Run: headless pygame with SDL's dummy video driver; simulated clock (each Clock.tick advances the game by its frame time, no real sleeping); random seed 0; keys injected as events and as key.get_pressed() state; no mouse input.
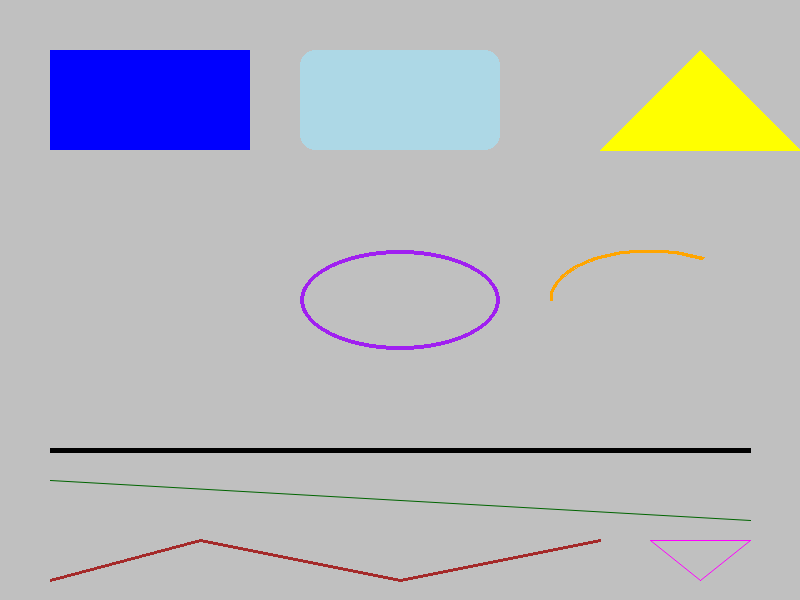
Frame 1 of 4 · flips 1–60 · no input
Frame 2 of 4 · flips 61–180 · tapped SPACE, RETURN · held RIGHT (→), D · screen unchanged from frame 1, image omitted
Frame 3 of 4 · flips 181–300 · held DOWN (↓), S · screen unchanged from frame 2, image omitted
Frame 4 of 4 · flips 301–420 · held LEFT (←), A, UP (↑), W · screen unchanged from frame 3, image omitted

The pygame program that drew these frames:

import pygame as pg

# pygame setup stuff
pg.init()
window_height = 600
window_width = 800
screen = pg.display.set_mode((window_width, window_height))
pg.display.set_caption("PyGame Game")
clock = pg.time.Clock()
running = True
delta_time = 0
player_position = pg.Vector2(screen.get_width() // 2, screen.get_height() // 2)
while running:
    # poll for events
    # pg.QUIT event means that user clicked the X
    for event in pg.event.get():
        if event.type == pg.QUIT:  # X
            running = False
    # Pick  the screen color
    screen.fill("silver")
    # understand co-ordination
    # Top left corner is 0,0
    # as we move -> x increases , as you go down -> y increases
    # Draw a line
    # (screen,color,starting point (x,y),ending point (x,y),thickness)
    # pg.draw.line(screen, "red", (0, 50), (800, 50), 5)
    # Draw a circle
    # (screen,color,center(x,y),radius,thickness:0=fill)
    # pg.draw.circle(screen, "red", player_position, 100, 10)
    # Draw a rectangle
    # (screen,color,(top_left.x,top_left.y,width,height)
    # pg.draw.rect(
    #     screen,
    #     "green",
    #     (100, 100, 100, 100),
    # )
    # pg.draw.polygon(screen, "green", [(100, 100), (500, 500), (100, 100)], 5)
    # pg.draw.ellipse(screen, "green", (100, 400, 400, 100), 5)
    # pg.draw.arc(screen, "red", (100, 400, 400, 100), 3, 0, 20)
    # pg.draw.lines(screen, "red", False, [(100, 100), (200, 200), (300, 300)], 2)
    # pg.draw.aaline(screen, "green", (100, 400), (200, 400), 2)
    pg.draw.rect(screen, "blue", (50, 50, 200, 100), 0)
    pg.draw.rect(screen, "lightblue", (300, 50, 200, 100), 0, border_radius=15)
    pg.draw.polygon(screen, "yellow", [(600, 150), (700, 50), (800, 150)], 0)
    pg.draw.ellipse(screen, "purple", (300, 250, 200, 100), 4)
    import math

    pg.draw.arc(screen, "orange", (550, 250, 200, 100), 1, math.pi, 3)
    pg.draw.line(screen, "black", (50, 450), (750, 450), 5)
    pg.draw.aaline(screen, "darkgreen", (50, 480), (750, 520))
    pg.draw.lines(
        screen, "brown", False, [(50, 580), (200, 540), (400, 580), (600, 540)], 3
    )
    pg.draw.aalines(screen, "magenta", True, [(650, 540), (700, 580), (750, 540)])
    pg.display.flip()
    delta_time = clock.tick(60) / 1000

pg.quit()
